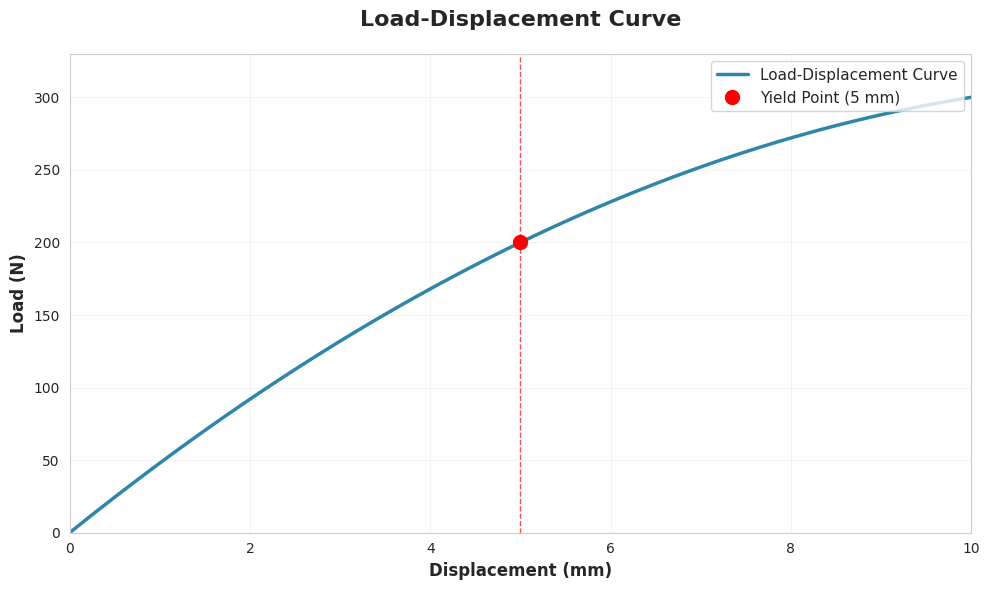

This chart was generated by the following Python code:
import numpy as np
import matplotlib.pyplot as plt
import seaborn as sns

# Set seaborn style for professional appearance
sns.set_style("whitegrid")
sns.set_palette("husl")

# Generate displacement data from 0 to 10 mm
displacement = np.linspace(0, 10, 100)  # 100 points for smooth curve

# Calculate load using the given formula: load = 50 * displacement - 2 * displacement^2
load = 50 * displacement - 2 * displacement**2

# Create the plot
plt.figure(figsize=(10, 6))

# Plot the main curve
plt.plot(displacement, load, linewidth=2.5, color='#2E86AB', label='Load-Displacement Curve')

# Mark the yield point at displacement=5mm
yield_displacement = 5
yield_load = 50 * yield_displacement - 2 * yield_displacement**2
plt.plot(yield_displacement, yield_load, 'ro', markersize=10, label=f'Yield Point ({yield_displacement} mm)')

# Add a vertical line at the yield point
plt.axvline(x=yield_displacement, color='red', linestyle='--', alpha=0.7, linewidth=1)

# Customize the plot
plt.xlabel('Displacement (mm)', fontsize=12, fontweight='bold')
plt.ylabel('Load (N)', fontsize=12, fontweight='bold')
plt.title('Load-Displacement Curve', fontsize=16, fontweight='bold', pad=20)

# Add grid
plt.grid(True, alpha=0.3, linestyle='-', linewidth=0.5)

# Add legend
plt.legend(fontsize=11, loc='upper right')

# Set axis limits for better visualization
plt.xlim(0, 10)
plt.ylim(0, max(load) * 1.1)

# Add some styling touches
plt.tick_params(axis='both', which='major', labelsize=10)
plt.tight_layout()

# Display the plot
plt.show()

# Print some key information
print(f"Maximum load: {max(load):.2f} N at displacement: {displacement[np.argmax(load)]:.2f} mm")
print(f"Yield point: {yield_load:.2f} N at displacement: {yield_displacement} mm")


